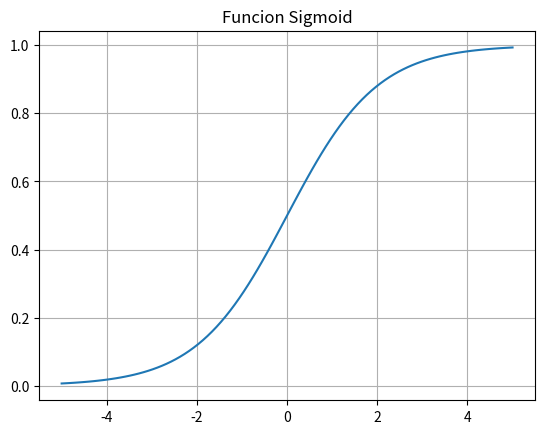

Python code for this plot:
import numpy as np
import matplotlib.pyplot as plt

def sigmoid(x):
    return 1/(1+np.exp(-x))

x=np.linspace(-5,5,100)
y=sigmoid(x)

plt.plot(x,y)
plt.title("Funcion Sigmoid")
plt.grid()

plt.show()
